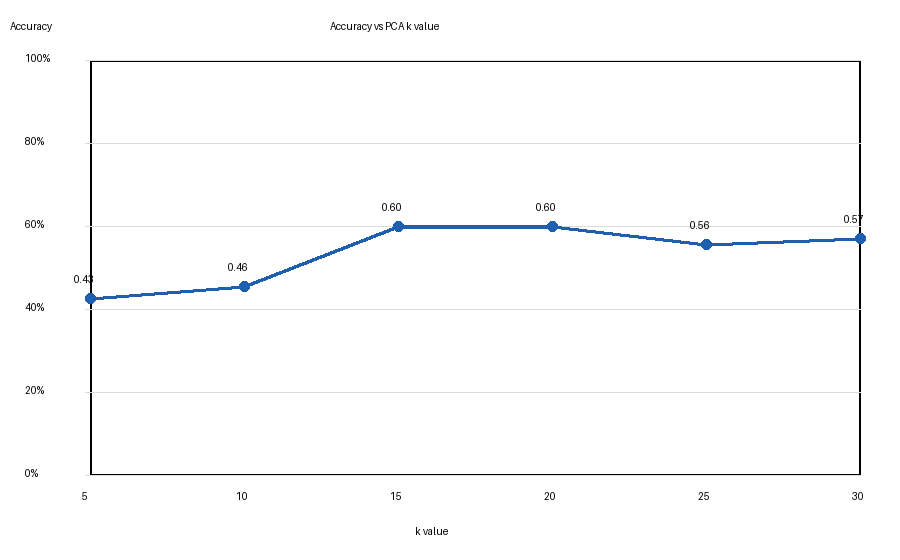

The file beside this chart, header and first rows:
k, accuracy, known_accuracy, imposter_rejection, confidence_threshold, distance_threshold
5, 0.4286, 0.425, 0.4333, 0.7886, 2.264
10, 0.4571, 0.525, 0.3667, 0.85, 4.003
15, 0.6, 0.775, 0.3667, 0.85, 5.901
20, 0.6, 0.8, 0.3333, 0.85, 7.284
25, 0.5571, 0.775, 0.2667, 0.85, 8.299
30, 0.5714, 0.675, 0.4333, 0.85, 9.106
